Image classification data set "terbisa-cls-v2" (nirmalasz/isyara on GitHub). Class labels (19): anda, apa, berhenti, bodoh, cantik, halo, hati hati, lelah, maaf, makan, mau, membaca, nama, sama sama, saya, siapa, sombong, takut, terima kasih.

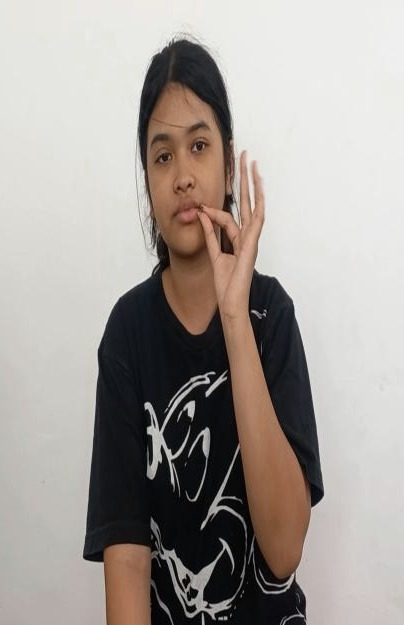
Label: maaf

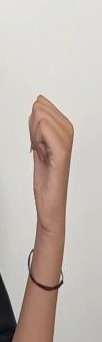
Label: siapa

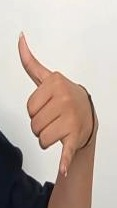
Label: sama sama

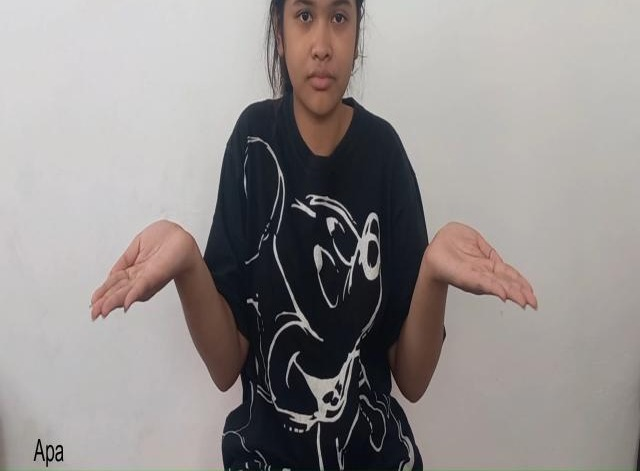
Label: apa

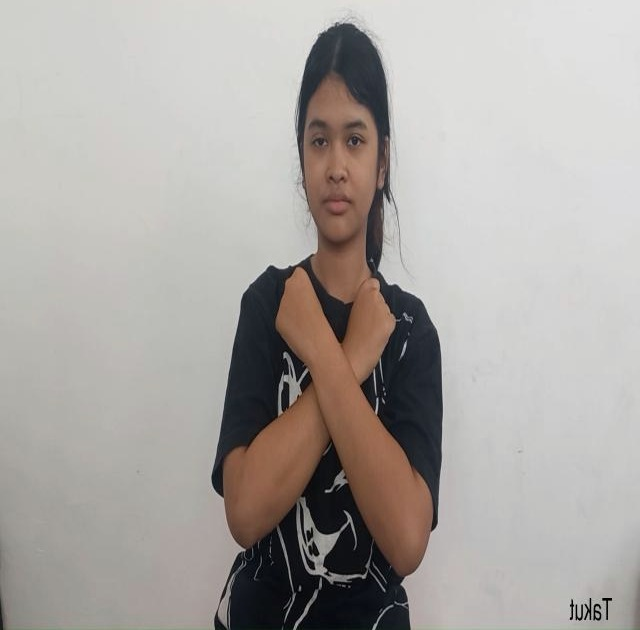
Label: takut

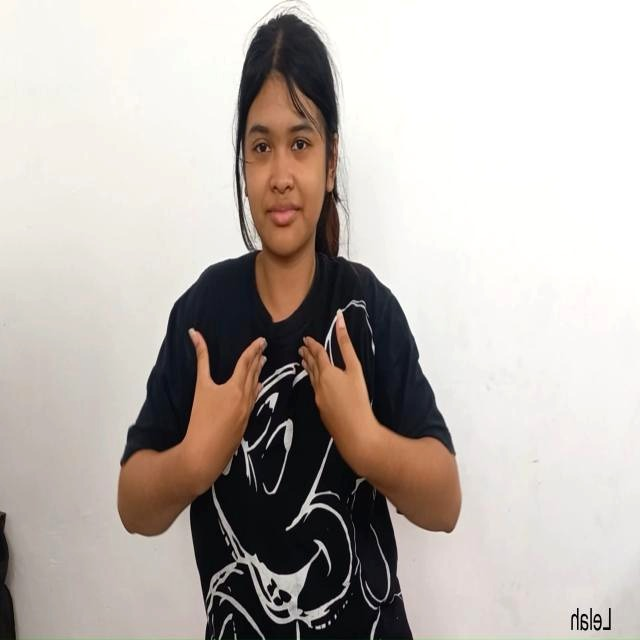
Label: lelah
